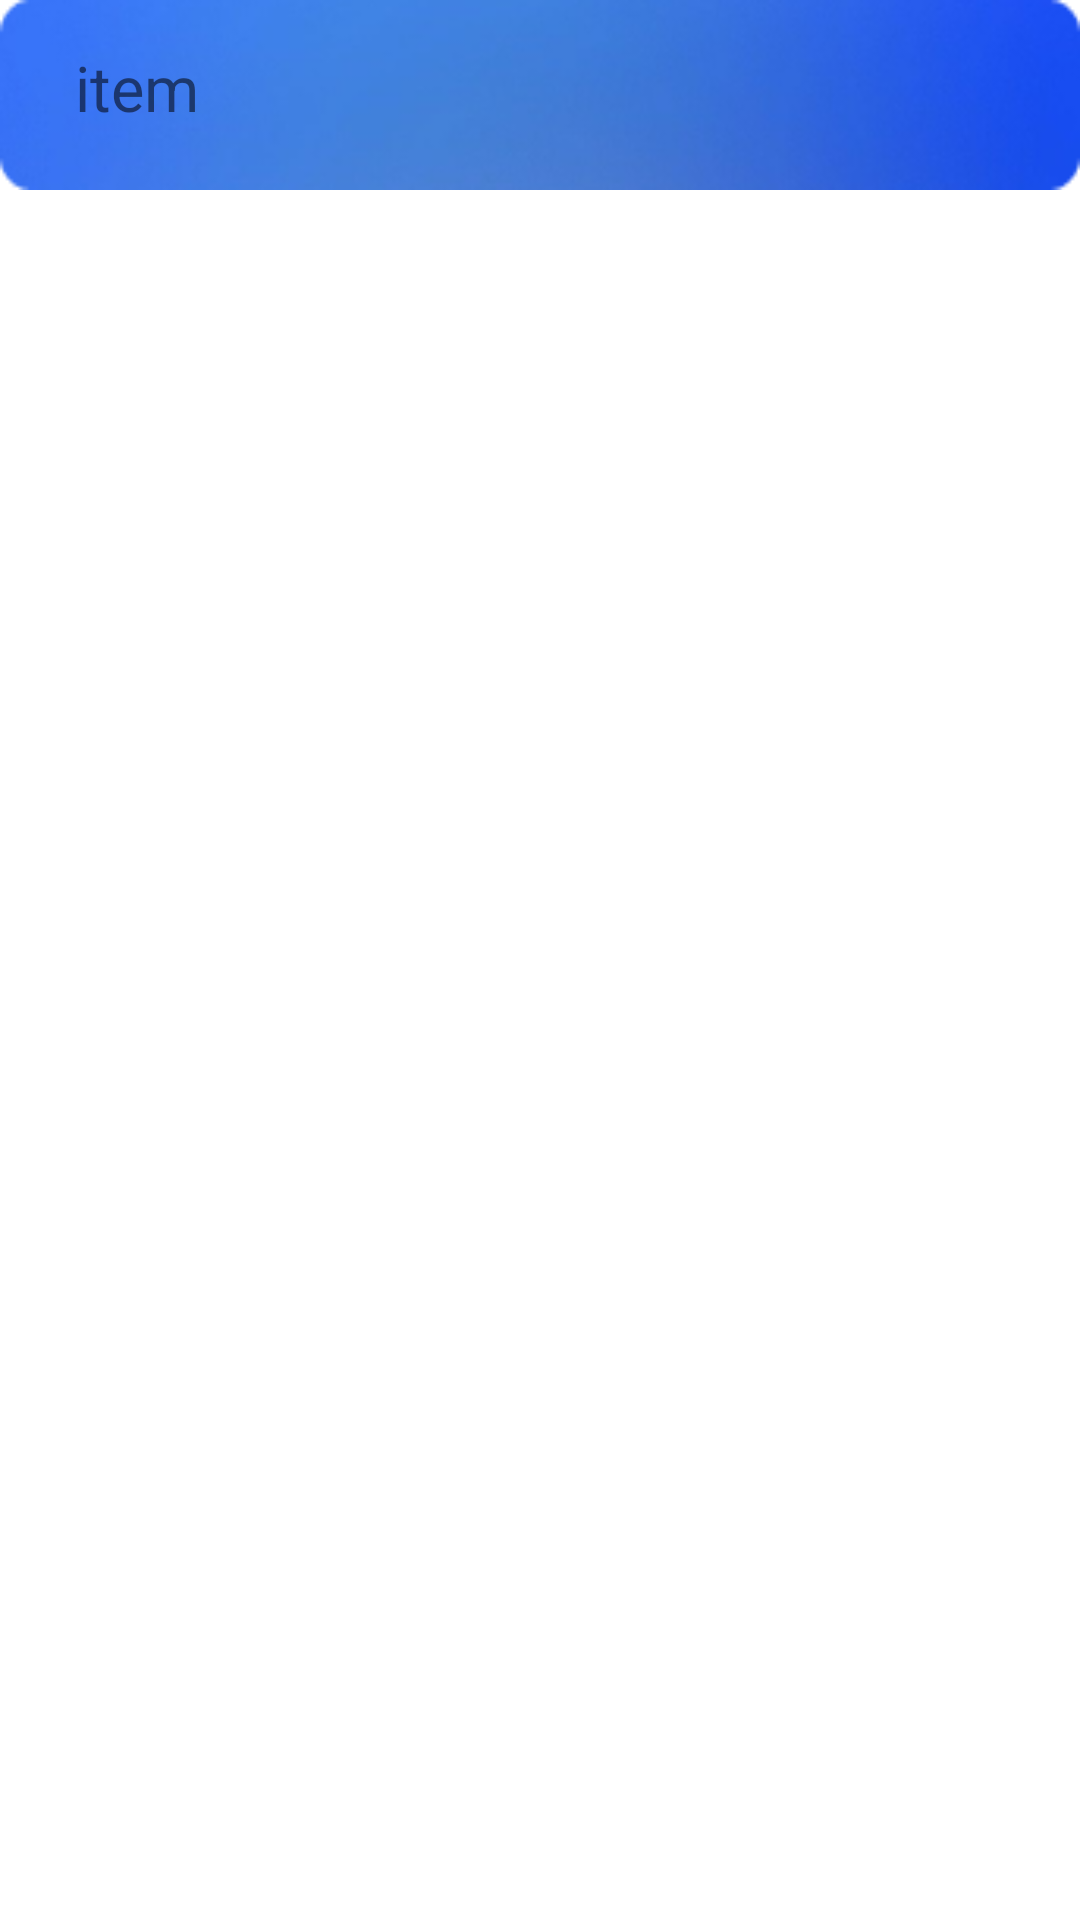

Produce the Android XML layout that renders to this screen, including the resource entries it uses.
<!-- AndroidManifest.xml: application theme AppTheme -->
<!-- res/layout/rv_words_list_layout.xml -->
<?xml version="1.0" encoding="utf-8"?>
<LinearLayout
    xmlns:android="http://schemas.android.com/apk/res/android"
    android:layout_width="match_parent"
    android:layout_height="wrap_content"
    android:id="@+id/liner_layout_1"
    android:orientation="vertical"
    android:background="@color/white">


    <TextView
        android:id="@+id/word_title"
        android:layout_width="match_parent"
        android:layout_height="wrap_content"
        android:background="@drawable/item_text_view"
        android:text="item"
        android:paddingTop="15dp"
        android:paddingBottom="20dp"
        android:paddingLeft="25dp"
        android:paddingRight="25dp"
        android:textSize="21sp"
        android:gravity="center_vertical" />


</LinearLayout>
<!-- resources referenced by this layout -->
<resources>
  <color name="white">#FFFF</color>
  <!-- drawable item_text_view: png bitmap (drawable, 15437 bytes) -->
  <style name="AppTheme" parent="Theme.AppCompat.Light.DarkActionBar">
          
          <item name="colorPrimary">@color/colorPrimary</item>
          <item name="colorPrimaryDark">@color/colorPrimaryDark</item>
          <item name="colorAccent">@color/colorAccent</item>
      </style>
  <color name="colorPrimary">#6D59F9</color>
  <color name="colorPrimaryDark">#6D59F9</color>
  <color name="colorAccent">#03DAC5</color>
</resources>
